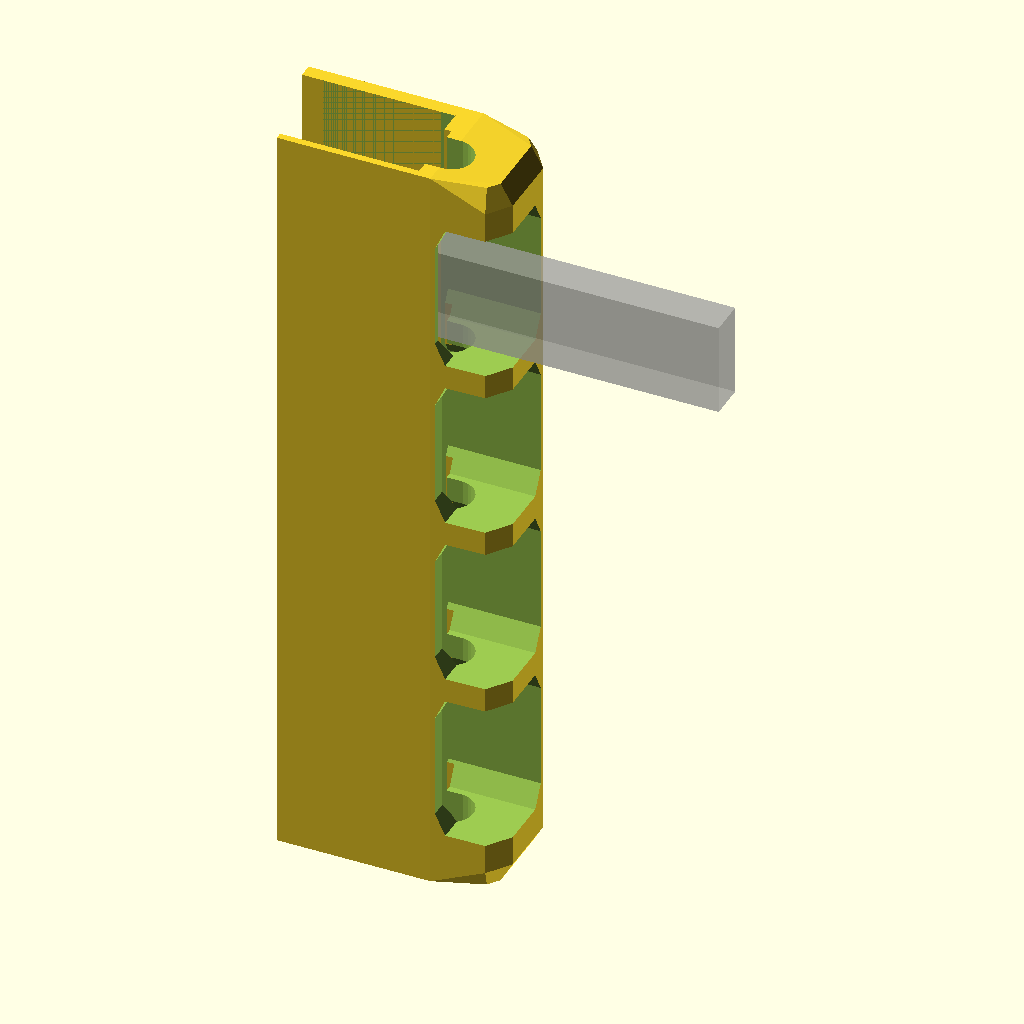
Cell 1: the model at its default parameters.
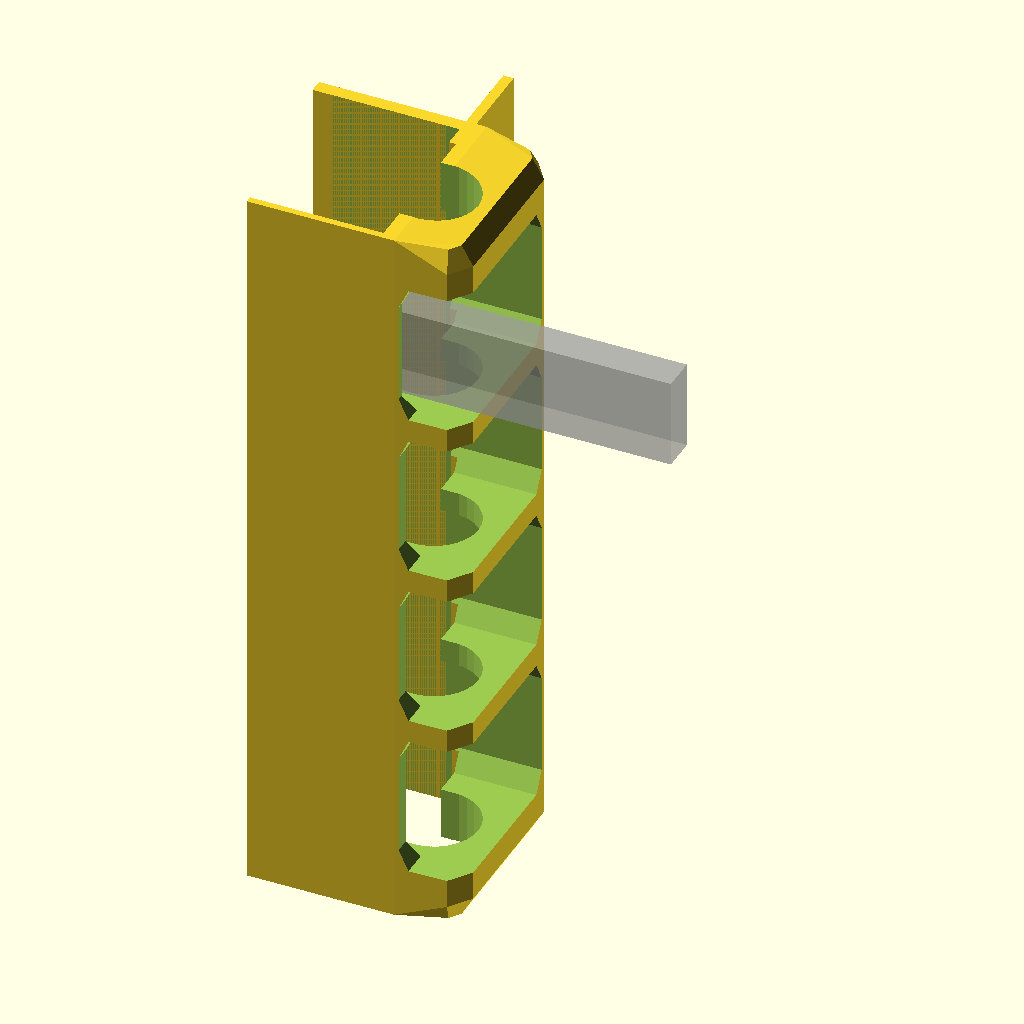
Cell 2: the same model with INNER_GAP = 26.
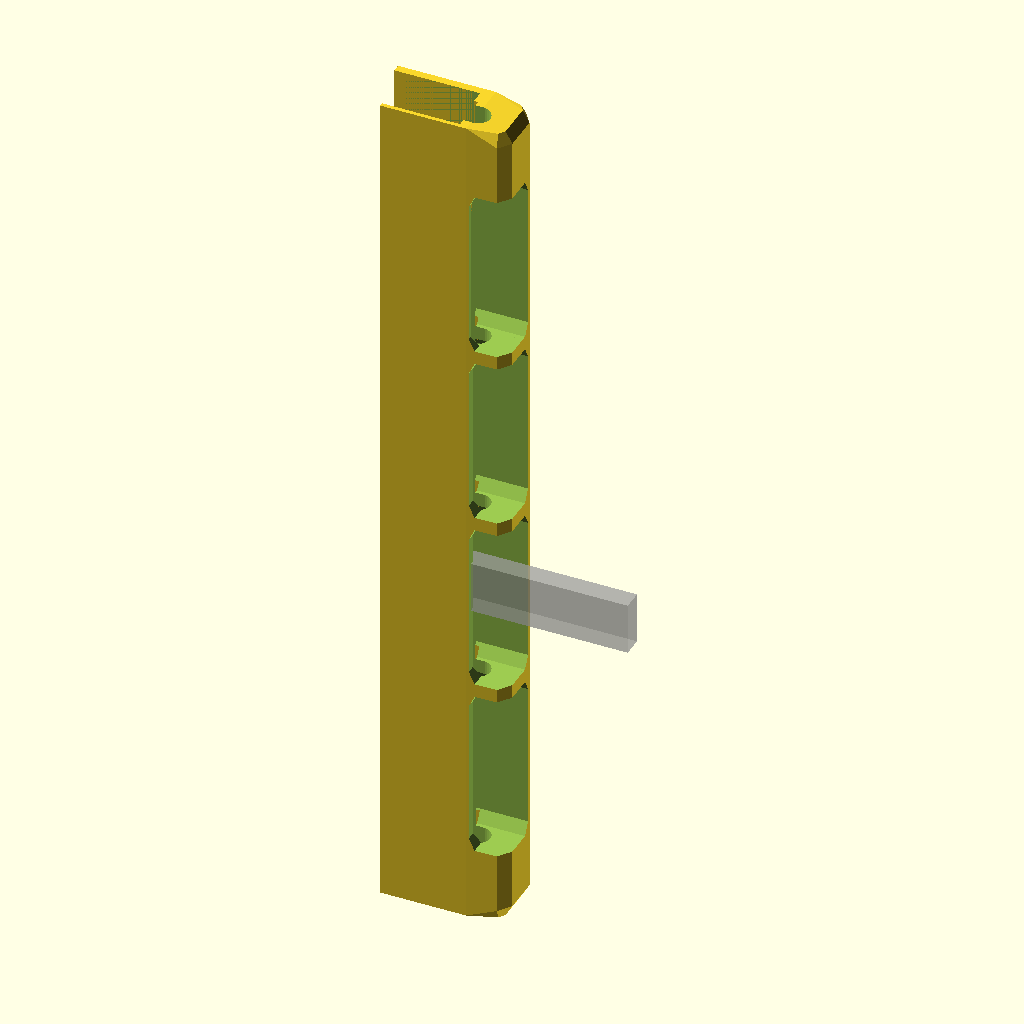
Cell 3: LENGTH = 218 (everything else at default).
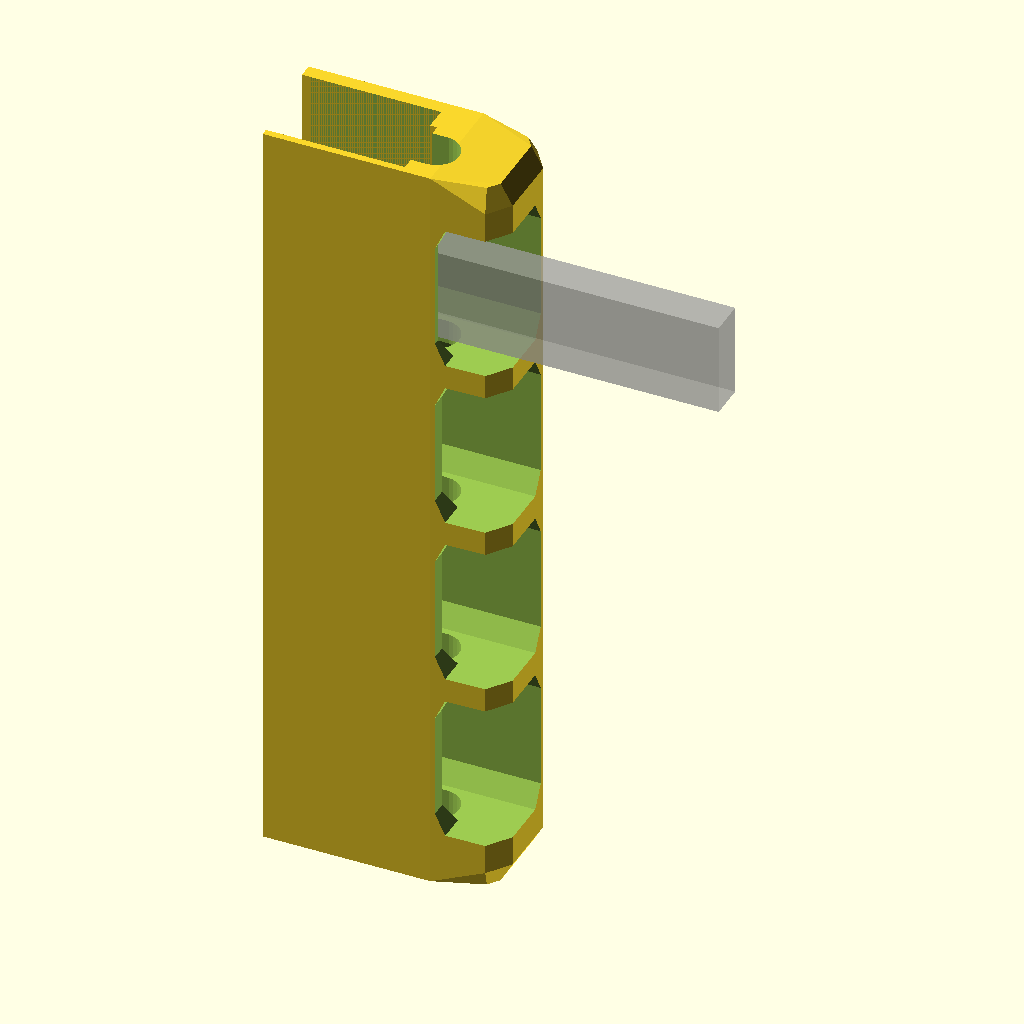
Cell 4: the same model with THICKNESS_SIDE = 4.
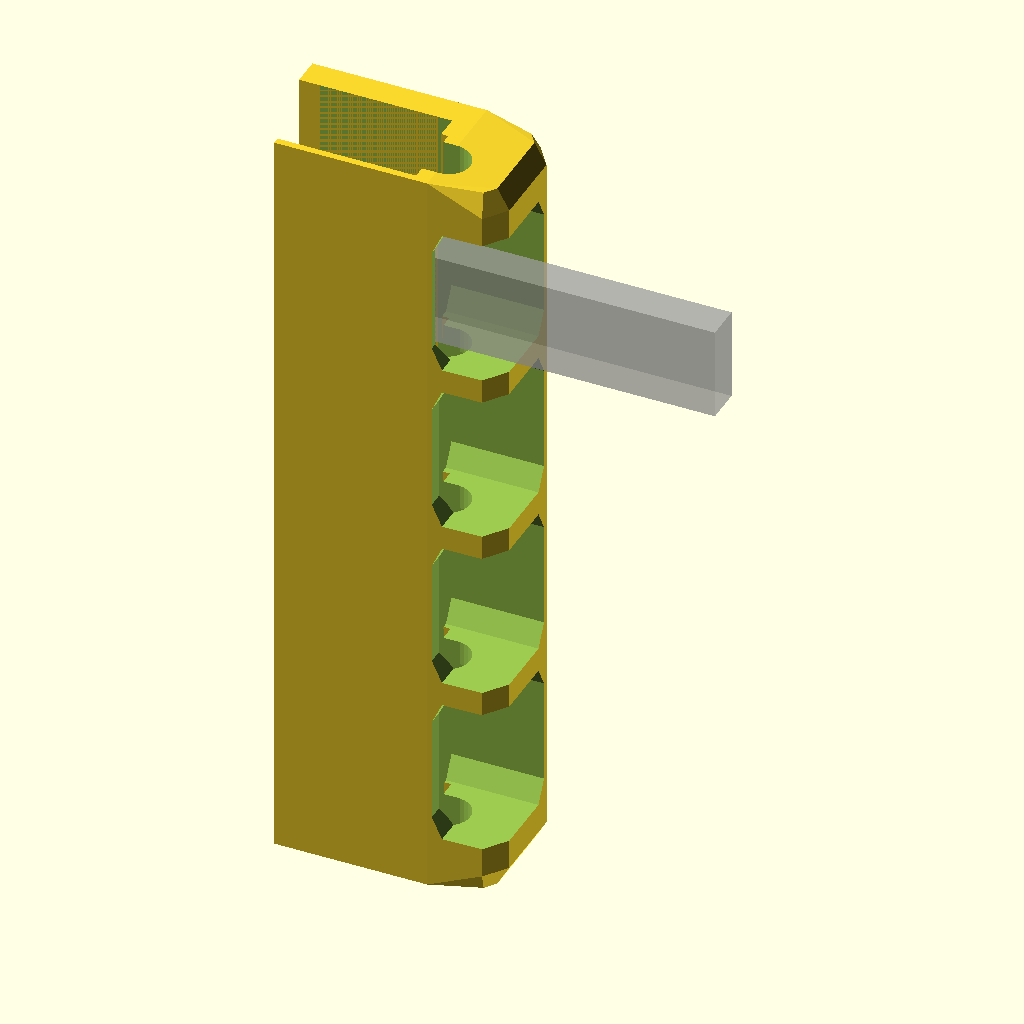
Cell 5 — THICKNESS_BOTTOM set to 4, the other parameters unchanged.
The same orthographic view direction (rotation 55°, 0°, 25°; colour scheme Cornfield) for every cell, with the view re-fitted per cell, so scale and position can differ between cells.
The OpenSCAD source (3d-printing/2025-06-04--laptop-spacer/laptop-spacer.scad):

INNER_GAP        =  13;
WIDTH            =  18.5    + .5   + .5;
LENGTH           = 109;

THICKNESS_TOP    =   0.5    + .5;
THICKNESS_SIDE   =   2;
THICKNESS_BOTTOM =   2;

SPACING          =   3;

BUMPER_H         = INNER_GAP+THICKNESS_TOP+THICKNESS_BOTTOM;
BUMPER_W         = 8;
R                = 2;

LIP_H            =   1.3;
LIP_W            =   2;

TOTAL_WIDTH      = INNER_GAP+THICKNESS_TOP+THICKNESS_BOTTOM;
TOTAL_HEIGHT     = WIDTH+THICKNESS_SIDE+ BUMPER_W;
ATOM = 0.01;

module rcube(r, l, w, h, shift=0, cyl=false) {
    hull()
    for (x=[-shift, l+shift]) {
        for (y=[-shift, w+shift]) {
            for (z=[-shift, h+shift]) {
                translate([x, y, z]) {
                if (cyl)
                    cylinder(r=r, h=r*2, center=true, $fn = $preview? 5 : 30);
                else
                    sphere(r=r, $fn = $preview? 5 : 30);
                }
            }
        }
    }
}

module clip() {
    difference() {
        translate([0, -THICKNESS_TOP, 0])
        cube([WIDTH+THICKNESS_SIDE, TOTAL_WIDTH, LENGTH]);

        translate([-1, 0, -1])
        cube([WIDTH+1, INNER_GAP, LENGTH + 2]);
    }

    translate([0, 0, 0])
    cube([LIP_W, LIP_H, LENGTH-1]);
}

module body() {
    translate([-WIDTH-THICKNESS_SIDE, THICKNESS_TOP, 0])
    clip();

    // bumper
    hull() {
        cube([ATOM, TOTAL_WIDTH, LENGTH]);
        translate([0, 0, 0])
        rcube(R*1.7, BUMPER_W+R, BUMPER_H, LENGTH, -R*1.7, cyl=!true);
    }

/*
    // foot
    translate([-WIDTH/2 - THICKNESS_SIDE, TOTAL_WIDTH, 0]) {
        intersection() {
            translate([0, WIDTH/16, 0])
            cube([WIDTH*2, WIDTH/8, LENGTH*10], center=true);
            union() {
                hull() {
                    for (h=[WIDTH/2+1, LENGTH - WIDTH/2-1]) {
                        translate([1, 0, h])
                        scale([1, .35, 1])
                        sphere(d=WIDTH+2, $fn = $preview? 16*4 : 100); 
                    }
                }

            }
        }
    }
*/
    // lower plate
    w = WIDTH;
    translate([-5-w, INNER_GAP + THICKNESS_TOP, 0])
    cube([w, THICKNESS_BOTTOM, LENGTH]);

    // rests
    th = .5;
    translate([-.5, .2 +.5, 0])
    hull() {        
        translate([-THICKNESS_SIDE - th, INNER_GAP-2, 0])
        cube([th*3, INNER_GAP-10, 1]);

        translate([-THICKNESS_SIDE - th, INNER_GAP-2-1, LENGTH-1])
        cube([th*3, INNER_GAP-9, 1]);
    }
}

module spacer_left() {
    difference() {
        body();

        if (0)
        translate([-R, 0, -LENGTH/2])
        rcube(R, BUMPER_W+R*2, BUMPER_H, LENGTH*2, -R*1.75);

        if (0)
        translate([-R, 0, -LENGTH/2])
        rcube(R, BUMPER_W+R*2, BUMPER_H, LENGTH*2, -R*1.75);

        // shave ribs
        translate([0, -1.5, 0])
        hull() {
            d = INNER_GAP/2;
            translate([-THICKNESS_SIDE, INNER_GAP/2 + THICKNESS_TOP, 0])
            cylinder(d=d, h=LENGTH*3, center=true, $fn=30);
            translate([-THICKNESS_SIDE + 2, INNER_GAP/2 + THICKNESS_TOP, 0])
            cylinder(d=d, h=LENGTH*3, center=true, $fn=30);
        }

        // make ribs
        n = 5 +5*0;        
        for(i=[0:n-2]) {
            xtra = 10;
            h = (LENGTH + xtra*1.25)/n*(i+.5) -xtra/2;
            k = 1.75;
            r = R*1.75;
            // horizontal
            translate([-BUMPER_W*1.5, 1+2-1, h])
            rcube(r, BUMPER_W*4, BUMPER_H-2-4, LENGTH/n, -R*k);

            if (i==n-2)
            translate([-BUMPER_W*1.5, .75, h])
            rcube(r, BUMPER_W*4, BUMPER_H-2-4, LENGTH/n, -R*k);

            // vertical
            translate([0, -BUMPER_H-5, h])
            rcube(r, BUMPER_W*2, BUMPER_H*2, LENGTH/n, -R*k);
        }
    }
}


intersection() {
    spacer_left();
//    cylinder(r=1000, h=35);
}


%translate([-10, THICKNESS_TOP, 84])
cube([50, 5, 13]);
Parameter table extracted from the source (name, type, default, range or options):
INNER_GAP: number, default 13
LENGTH: number, default 109
THICKNESS_SIDE: number, default 2
THICKNESS_BOTTOM: number, default 2
SPACING: number, default 3
BUMPER_W: number, default 8
R: number, default 2
LIP_H: number, default 1.3
LIP_W: number, default 2
ATOM: number, default 0.01
